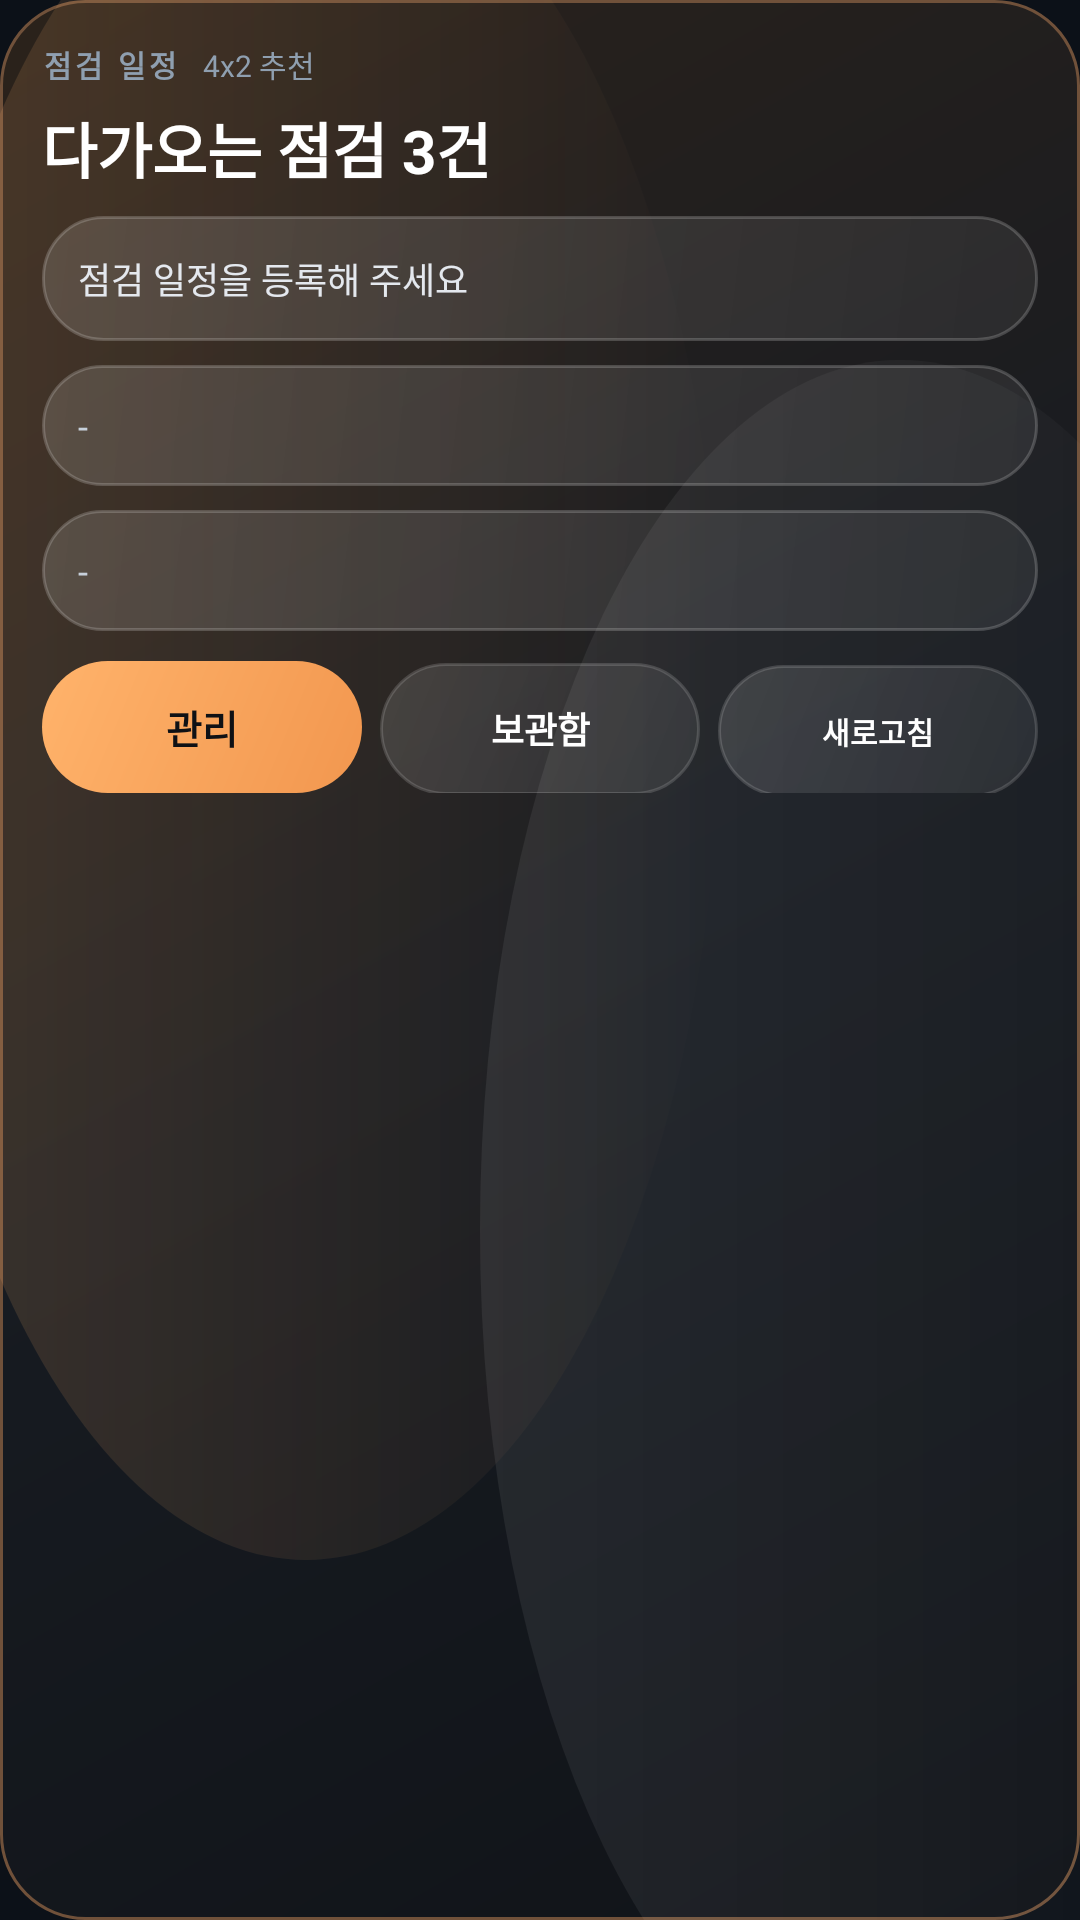

Here is an Android app screen rendered from its layout file. Give the layout XML and the strings, colors and styles it references.
<!-- AndroidManifest.xml: application theme Theme.Siteboard -->
<!-- res/layout/widget_inspection_schedule.xml -->
<?xml version="1.0" encoding="utf-8"?>
<LinearLayout xmlns:android="http://schemas.android.com/apk/res/android"
    android:id="@+id/widgetInspectionRoot"
    android:layout_width="match_parent"
    android:layout_height="match_parent"
    android:background="@drawable/bg_widget_actual_luxury"
    android:orientation="vertical"
    android:padding="14dp">

    <LinearLayout
        android:layout_width="match_parent"
        android:layout_height="wrap_content"
        android:gravity="center_vertical"
        android:orientation="horizontal">

        <TextView
            android:layout_width="wrap_content"
            android:layout_height="wrap_content"
            android:text="점검 일정"
            android:textColor="#8F9FB0"
            android:textSize="10sp"
            android:textStyle="bold"
            android:letterSpacing="0.12" />

        <TextView
            android:id="@+id/tvInspectionWidgetBadge"
            android:layout_width="wrap_content"
            android:layout_height="wrap_content"
            android:layout_marginStart="8dp"
            android:text="4x2 추천"
            android:textColor="#8F9FB0"
            android:textSize="10sp" />
    </LinearLayout>

    <TextView
        android:id="@+id/tvInspectionWidgetHeadline"
        android:layout_width="match_parent"
        android:layout_height="wrap_content"
        android:layout_marginTop="6dp"
        android:text="다가오는 점검 3건"
        android:textColor="@android:color/white"
        android:textSize="20sp"
        android:textStyle="bold" />

    <TextView
        android:id="@+id/tvInspectionItemOne"
        android:layout_width="match_parent"
        android:layout_height="wrap_content"
        android:layout_marginTop="8dp"
        android:background="@drawable/bg_widget_metric_tile"
        android:paddingHorizontal="12dp"
        android:paddingVertical="12dp"
        android:text="점검 일정을 등록해 주세요"
        android:textColor="#E4E8EE"
        android:textSize="12sp" />

    <TextView
        android:id="@+id/tvInspectionItemTwo"
        android:layout_width="match_parent"
        android:layout_height="wrap_content"
        android:layout_marginTop="8dp"
        android:background="@drawable/bg_widget_metric_tile"
        android:paddingHorizontal="12dp"
        android:paddingVertical="12dp"
        android:text="-"
        android:textColor="#C7D0DB"
        android:textSize="12sp" />

    <TextView
        android:id="@+id/tvInspectionItemThree"
        android:layout_width="match_parent"
        android:layout_height="wrap_content"
        android:layout_marginTop="8dp"
        android:background="@drawable/bg_widget_metric_tile"
        android:paddingHorizontal="12dp"
        android:paddingVertical="12dp"
        android:text="-"
        android:textColor="#C7D0DB"
        android:textSize="12sp" />

    <LinearLayout
        android:id="@+id/layoutInspectionWidgetActions"
        android:layout_width="match_parent"
        android:layout_height="wrap_content"
        android:layout_marginTop="10dp"
        android:orientation="horizontal">

        <TextView
            android:id="@+id/btnInspectionOpenManager"
            android:layout_width="0dp"
            android:layout_height="44dp"
            android:layout_weight="1"
            android:background="@drawable/bg_widget_action_tile_primary"
            android:gravity="center"
            android:text="관리"
            android:textColor="#0F1115"
            android:textSize="13sp"
            android:textStyle="bold" />

        <TextView
            android:id="@+id/btnInspectionOpenArchive"
            android:layout_width="0dp"
            android:layout_height="44dp"
            android:layout_marginStart="6dp"
            android:layout_weight="1"
            android:background="@drawable/bg_widget_action_tile_secondary"
            android:gravity="center"
            android:text="보관함"
            android:textColor="@android:color/white"
            android:textSize="12sp"
            android:textStyle="bold" />

        <TextView
            android:id="@+id/btnInspectionRefresh"
            android:layout_width="0dp"
            android:layout_height="44dp"
            android:layout_marginStart="6dp"
            android:layout_weight="1"
            android:background="@drawable/bg_widget_action_tile_secondary"
            android:gravity="center"
            android:text="새로고침"
            android:textColor="@android:color/white"
            android:textSize="10sp"
            android:textStyle="bold" />
    </LinearLayout>
</LinearLayout>
<!-- resources referenced by this layout -->
<resources>
  <!-- drawable bg_widget_action_tile_primary (drawable) -->
  <?xml version="1.0" encoding="utf-8"?>
  <shape xmlns:android="http://schemas.android.com/apk/res/android"
      android:shape="rectangle">
      <gradient
          android:angle="315"
          android:startColor="#FFFFB36B"
          android:endColor="#FFF2974F" />
      <corners android:radius="24dp" />
  </shape>
  <!-- drawable bg_widget_action_tile_secondary (drawable) -->
  <?xml version="1.0" encoding="utf-8"?>
  <shape xmlns:android="http://schemas.android.com/apk/res/android"
      android:shape="rectangle">
      <gradient
          android:angle="315"
          android:startColor="#20FFFFFF"
          android:endColor="#10FFFFFF" />
      <corners android:radius="22dp" />
      <stroke
          android:width="1dp"
          android:color="#26FFFFFF" />
  </shape>
  <!-- drawable bg_widget_actual_luxury (drawable) -->
  <?xml version="1.0" encoding="utf-8"?>
  <layer-list xmlns:android="http://schemas.android.com/apk/res/android">
      <item>
          <shape android:shape="rectangle">
              <gradient
                  android:angle="315"
                  android:startColor="#2B221B"
                  android:centerColor="#171B21"
                  android:endColor="#101318" />
              <corners android:radius="28dp" />
              <stroke
                  android:width="1dp"
                  android:color="#70513A" />
          </shape>
      </item>
      <item
          android:left="-36dp"
          android:top="-56dp"
          android:right="120dp"
          android:bottom="120dp">
          <shape android:shape="oval">
              <gradient
                  android:angle="0"
                  android:startColor="#28FFB36B"
                  android:endColor="#00FFB36B" />
          </shape>
      </item>
      <item
          android:left="160dp"
          android:top="120dp"
          android:right="-80dp"
          android:bottom="-60dp">
          <shape android:shape="oval">
              <gradient
                  android:angle="0"
                  android:startColor="#12FFFFFF"
                  android:endColor="#00FFFFFF" />
          </shape>
      </item>
  </layer-list>
  <!-- drawable bg_widget_metric_tile (drawable) -->
  <?xml version="1.0" encoding="utf-8"?>
  <shape xmlns:android="http://schemas.android.com/apk/res/android" android:shape="rectangle">
      <gradient
          android:angle="315"
          android:startColor="#22FFFFFF"
          android:endColor="#10FFFFFF" />
      <corners android:radius="20dp" />
      <stroke
          android:width="1dp"
          android:color="#30FFFFFF" />
  </shape>
  <style name="Theme.Siteboard" parent="Theme.MaterialComponents.DayNight.NoActionBar">
  
          <item name="colorPrimary">@color/orange_primary</item>
          <item name="colorPrimaryVariant">@color/orange_deep</item>
          <item name="colorOnPrimary">#10141B</item>
  
          <item name="colorSecondary">@color/teal_accent</item>
          <item name="colorSecondaryVariant">@color/teal_accent</item>
          <item name="colorOnSecondary">#081118</item>
  
          <item name="colorError">@color/danger_accent</item>
  
          <item name="android:colorBackground">@color/bg_dark</item>
          <item name="colorSurface">@color/surface_dark</item>
  
          <item name="android:statusBarColor">@color/bg_dark</item>
          <item name="android:navigationBarColor">@color/bg_dark</item>
          <item name="android:windowLightStatusBar" tools:targetApi="m">false</item>
  
          <item name="android:windowSplashScreenBackground" tools:targetApi="s">@color/bg_dark</item>
          <item name="android:windowSplashScreenAnimatedIcon" tools:targetApi="s">@android:color/transparent</item>
          <item name="android:windowSplashScreenAnimationDuration" tools:targetApi="s">0</item>
      </style>
  <color name="orange_primary">#FFB36B</color>
  <color name="orange_deep">#FF8A3D</color>
  <color name="teal_accent">#54D4C4</color>
  <color name="danger_accent">#F06D7D</color>
  <color name="bg_dark">#0C1118</color>
  <color name="surface_dark">#151E29</color>
</resources>
